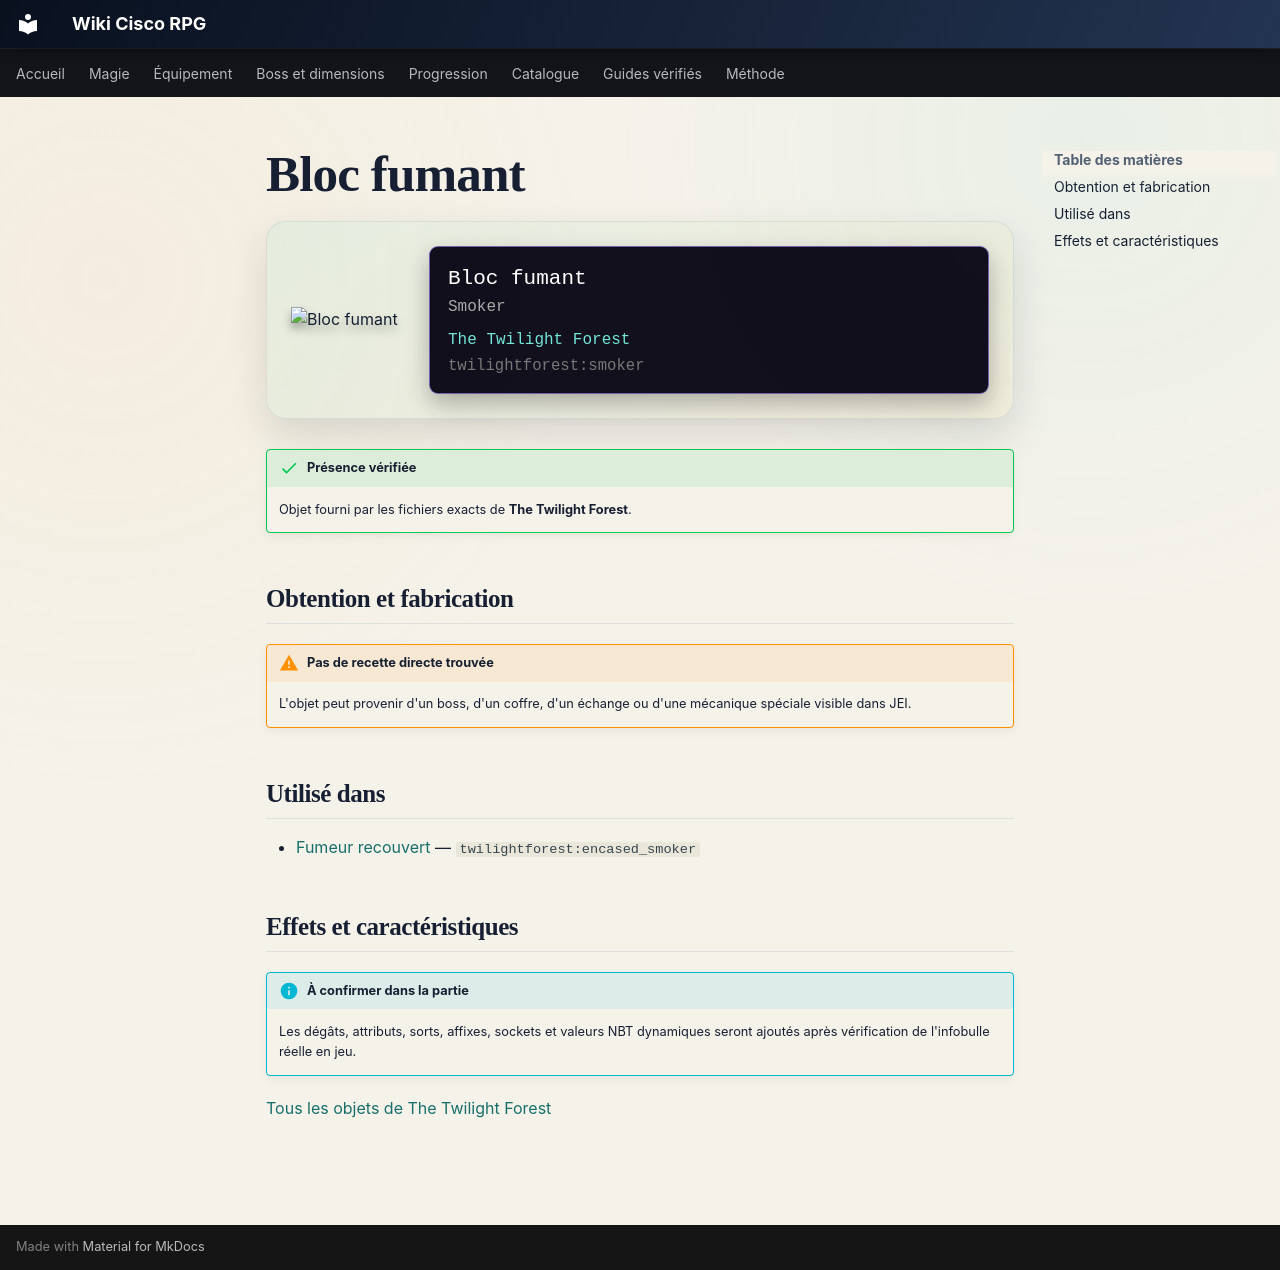

repository: Kloups-Dev/wiki-cisco-rpg · page: catalogue/objets/twilightforest/smoker/index.html · generator: mkdocs

# Bloc fumant

<div class="mc-item-showcase">
<img class="mc-item-icon" src="../../../../assets/generated/items/twilightforest/smoker.png" alt="Bloc fumant">
<div class="mc-tooltip-card">
<div class="mc-tooltip-card__name">Bloc fumant</div>
<div class="mc-tooltip-card__alias">Smoker</div>
<div class="mc-tooltip-card__mod">The Twilight Forest</div>
<div class="mc-tooltip-card__id">twilightforest:smoker</div>
</div>
</div>

!!! success "Présence vérifiée"
    Objet fourni par les fichiers exacts de **The Twilight Forest**.

## Obtention et fabrication

!!! warning "Pas de recette directe trouvée"
    L'objet peut provenir d'un boss, d'un coffre, d'un échange ou d'une mécanique spéciale visible dans JEI.

## Utilisé dans

- [Fumeur recouvert](../../../catalogue/objets/twilightforest/encased_smoker.md) — <code>twilightforest:encased_smoker</code>

## Effets et caractéristiques

!!! info "À confirmer dans la partie"
    Les dégâts, attributs, sorts, affixes, sockets et valeurs NBT dynamiques seront ajoutés après vérification de l'infobulle réelle en jeu.

[Tous les objets de The Twilight Forest](../../../contenu/twilight-forest.md)
